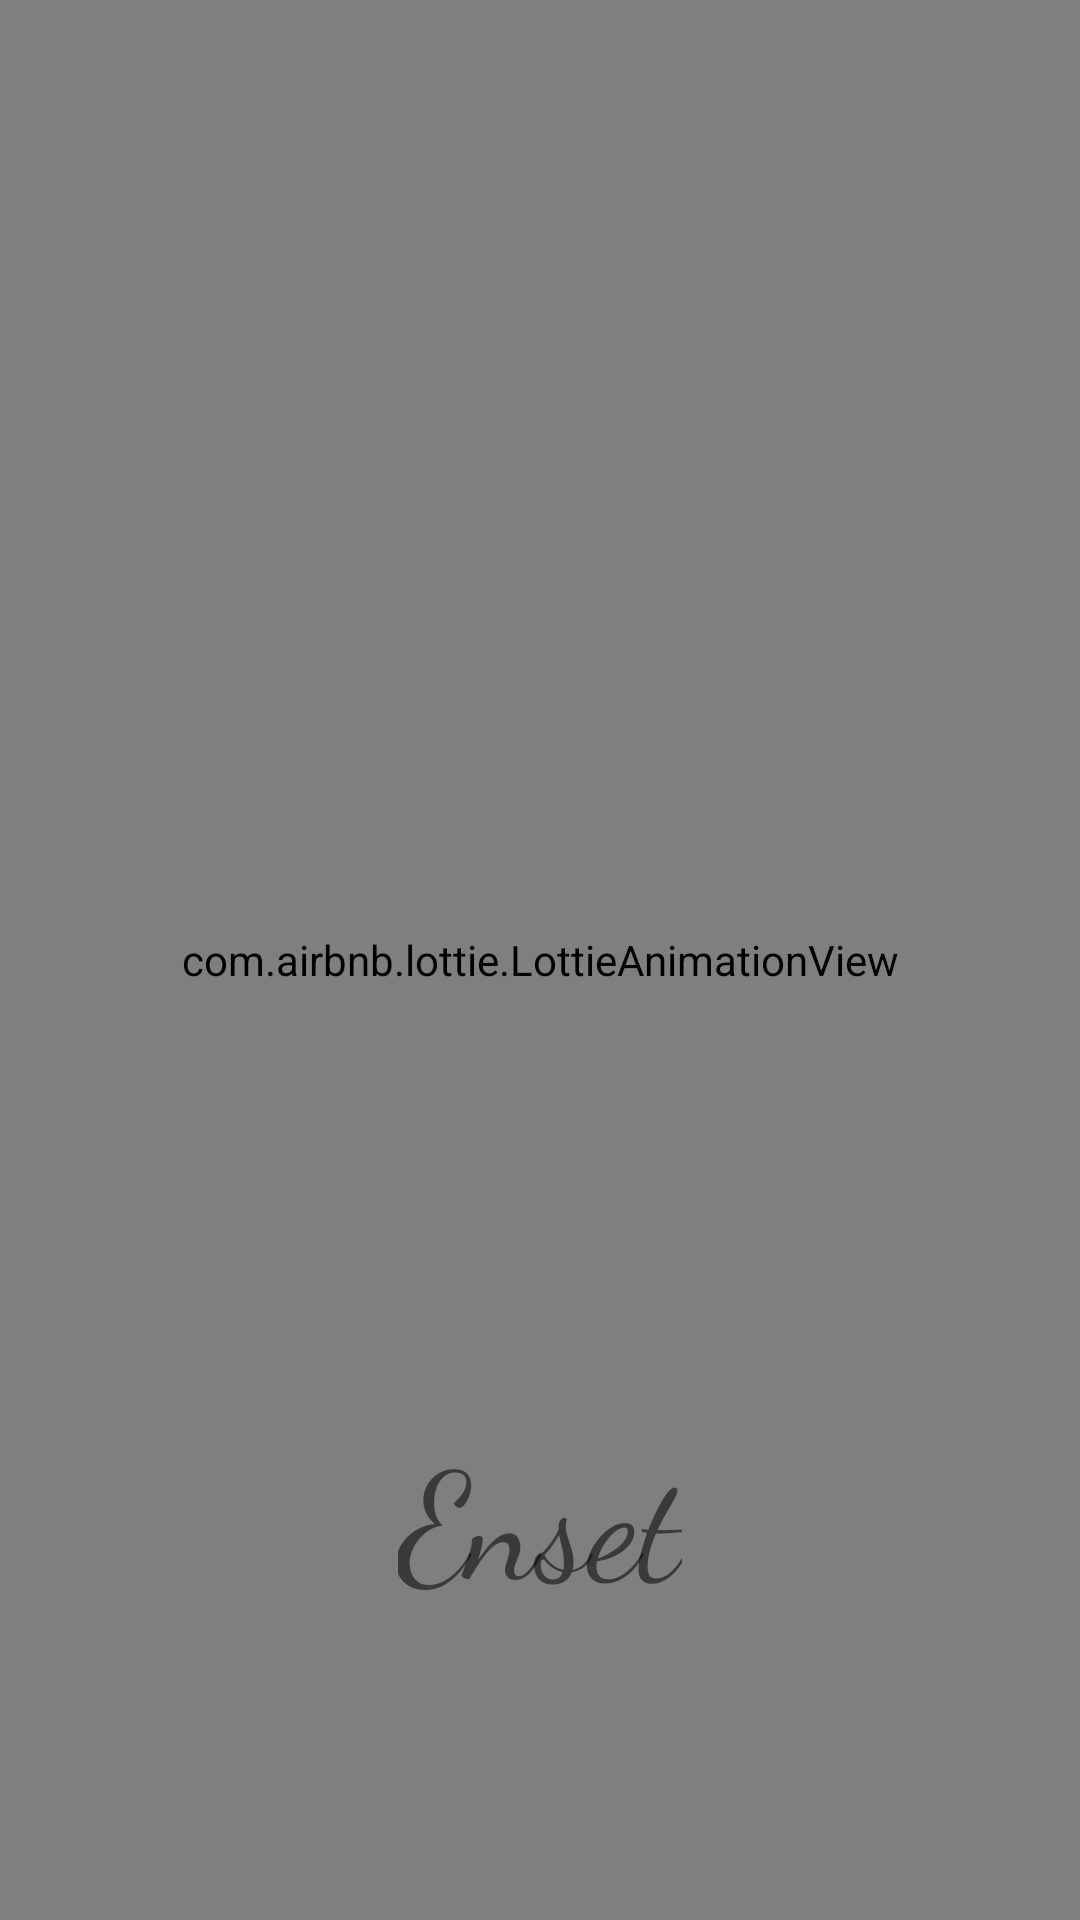

The Android layout XML behind this screen, and the referenced resources:
<!-- AndroidManifest.xml: application theme Theme.TP2splashScreen -->
<!-- res/layout/activity_main.xml -->
<?xml version="1.0" encoding="utf-8"?>
<androidx.constraintlayout.widget.ConstraintLayout xmlns:android="http://schemas.android.com/apk/res/android"
    xmlns:app="http://schemas.android.com/apk/res-auto"
    xmlns:tools="http://schemas.android.com/tools"
    android:layout_width="match_parent"
    android:layout_height="match_parent"
    android:id="@+id/ctl"
    tools:context=".MainActivity">

<com.airbnb.lottie.LottieAnimationView
    android:id="@+id/icon"
    android:layout_width="match_parent"
    android:layout_height="match_parent"
    app:lottie_rawRes="@raw/students"
    app:lottie_autoPlay="true"
    app:lottie_loop="true"/>

    <TextView
        android:id="@+id/enset"
        android:layout_width="wrap_content"
        android:layout_height="wrap_content"
        android:layout_marginStart="100dp"
        android:layout_marginEnd="100dp"
        android:layout_marginBottom="100dp"
        android:fontFamily="cursive"
        android:text="Enset"
        android:textSize="50dp"
        app:layout_constraintBottom_toBottomOf="parent"
        app:layout_constraintEnd_toEndOf="parent"
        app:layout_constraintStart_toStartOf="parent"
        tools:ignore="InvalidId" />
</androidx.constraintlayout.widget.ConstraintLayout>
<!-- resources referenced by this layout -->
<resources>
  <style name="Theme.TP2splashScreen" parent="Theme.MaterialComponents.Light.NoActionBar">
          
          <item name="colorPrimary">@color/purple_500</item>
          <item name="colorPrimaryVariant">@color/purple_700</item>
          <item name="colorOnPrimary">@color/white</item>
          
          <item name="colorSecondary">@color/teal_200</item>
          <item name="colorSecondaryVariant">@color/teal_700</item>
          <item name="colorOnSecondary">@color/black</item>
          
          <item name="android:statusBarColor" tools:targetApi="l">?attr/colorPrimaryVariant</item>
          
      </style>
  <!-- not gathered from this repository: default colours our renderer supplied (Android Studio template values) -->
  <color name="purple_500">#FF6200EE</color>
  <color name="purple_700">#FF3700B3</color>
  <color name="teal_200">#FF03DAC5</color>
  <color name="teal_700">#FF018786</color>
  <color name="black">#FF000000</color>
  <color name="white">#FFFFFFFF</color>
</resources>
